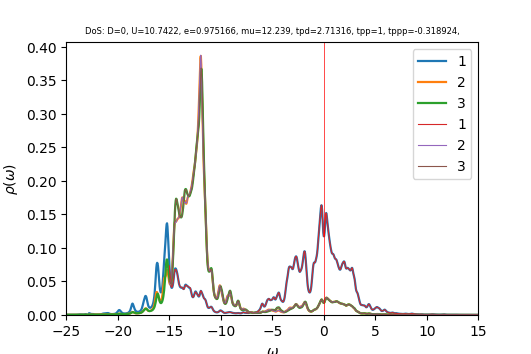

Source data for this figure (header and first rows):
w	up_1	up_2	up_3	down_1	down_2	down_3	cumul_up_1	cumul_up_2	cumul_up_3	cumul_down_1	cumul_down_2	cumul_down_3	
-25	0.0004189	0.0003204	0.0003134	6.33457e-05	3.87965e-05	3.87936e-05	0	0	0	0	0	0
-24.96	0.0004275	0.0003233	0.0003158	6.35726e-05	3.88897e-05	3.88865e-05	1.71189e-05	1.29461e-05	1.26442e-05	2.54545e-06	1.55715e-06	1.55702e-06
-24.92	0.0004245	0.000325	0.000318	6.38077e-05	3.8983e-05	3.89799e-05	3.41144e-05	2.59583e-05	2.53761e-05	5.10031e-06	3.11803e-06	3.11778e-06
-24.88	0.000416	0.000326	0.0003202	6.40697e-05	3.90765e-05	3.9074e-05	5.07712e-05	3.90117e-05	3.81978e-05	7.66567e-06	4.68265e-06	4.6823e-06
-24.84	0.0004112	0.0003273	0.0003228	6.4376e-05	3.91707e-05	3.91687e-05	6.72367e-05	5.21167e-05	5.11223e-05	1.02433e-05	6.25105e-06	6.25061e-06
-24.8	0.0004152	0.0003293	0.0003259	6.4705e-05	3.92656e-05	3.9264e-05	8.38602e-05	6.53031e-05	6.41705e-05	1.28341e-05	7.82324e-06	7.82275e-06
-24.76	0.0004288	0.0003322	0.0003295	6.49832e-05	3.93606e-05	3.93594e-05	0.000101	7.86041e-05	7.73646e-05	1.5436e-05	9.39924e-06	9.3987e-06
-24.72	0.0004491	0.0003356	0.0003335	6.51386e-05	3.94555e-05	3.94545e-05	0.000119	9.20422e-05	9.07184e-05	1.80442e-05	1.0979e-05	1.09785e-05
-24.68	0.0004678	0.0003389	0.0003372	6.51886e-05	3.95502e-05	3.95494e-05	0.0001377	0.0001056	0.0001042	2.06543e-05	1.25626e-05	1.2562e-05
-24.64	0.0004749	0.0003413	0.0003398	6.5215e-05	3.96453e-05	3.96446e-05	0.0001568	0.0001193	0.0001178	2.32655e-05	1.415e-05	1.41494e-05
-24.6	0.0004689	0.0003425	0.0003413	6.52771e-05	3.97411e-05	3.97405e-05	0.0001755	0.000133	0.0001315	2.58792e-05	1.57413e-05	1.57406e-05
-24.56	0.0004576	0.0003433	0.0003422	6.53923e-05	3.98378e-05	3.98373e-05	0.0001939	0.0001467	0.0001452	2.84975e-05	1.73364e-05	1.73357e-05
-24.52	0.0004457	0.0003443	0.0003433	6.55567e-05	3.99354e-05	3.9935e-05	0.0002117	0.0001605	0.0001589	3.11224e-05	1.89354e-05	1.89347e-05
-24.48	0.0004317	0.0003454	0.0003444	6.5763e-05	4.0034e-05	4.00336e-05	0.000229	0.0001744	0.0001727	3.37556e-05	2.05384e-05	2.05376e-05
-24.44	0.000415	0.0003466	0.0003457	6.60112e-05	4.01336e-05	4.01332e-05	0.0002456	0.0001882	0.0001866	3.63987e-05	2.21453e-05	2.21446e-05
-24.4	0.0003991	0.0003481	0.0003472	6.63101e-05	4.02346e-05	4.02342e-05	0.0002616	0.0002022	0.0002005	3.90537e-05	2.37563e-05	2.37555e-05
-24.36	0.0003874	0.0003499	0.000349	6.66699e-05	4.0337e-05	4.03366e-05	0.0002771	0.0002162	0.0002145	4.17232e-05	2.53714e-05	2.53706e-05
-24.32	0.0003807	0.000352	0.0003512	6.70881e-05	4.04409e-05	4.04405e-05	0.0002923	0.0002303	0.0002285	4.44094e-05	2.69907e-05	2.69899e-05
-24.28	0.0003785	0.0003545	0.0003536	6.75241e-05	4.05454e-05	4.05451e-05	0.0003075	0.0002445	0.0002427	4.71131e-05	2.86141e-05	2.86133e-05
-24.24	0.0003796	0.0003571	0.0003563	6.78794e-05	4.06485e-05	4.06481e-05	0.0003227	0.0002588	0.0002569	4.9831e-05	3.02417e-05	3.02408e-05
-24.2	0.0003832	0.00036	0.0003591	6.80573e-05	4.07479e-05	4.07476e-05	0.000338	0.0002732	0.0002713	5.2556e-05	3.18732e-05	3.18724e-05
-24.16	0.0003891	0.0003629	0.0003621	6.80779e-05	4.08443e-05	4.0844e-05	0.0003536	0.0002877	0.0002858	5.52818e-05	3.35086e-05	3.35078e-05
-24.12	0.0003982	0.0003662	0.0003654	6.805e-05	4.09399e-05	4.09396e-05	0.0003696	0.0003024	0.0003004	5.80065e-05	3.51479e-05	3.5147e-05
-24.08	0.0004113	0.0003697	0.0003689	6.80544e-05	4.10365e-05	4.10362e-05	0.000386	0.0003172	0.0003152	6.07314e-05	3.6791e-05	3.67901e-05
-24.04	0.0004295	0.0003736	0.0003729	6.81157e-05	4.11347e-05	4.11344e-05	0.0004032	0.0003321	0.0003302	6.34588e-05	3.8438e-05	3.84371e-05
-24	0.0004542	0.0003781	0.0003775	6.82309e-05	4.12343e-05	4.12341e-05	0.0004214	0.0003473	0.0003453	6.61908e-05	4.0089e-05	4.00881e-05
-23.96	0.0004876	0.0003831	0.0003827	6.83905e-05	4.13352e-05	4.1335e-05	0.0004409	0.0003626	0.0003606	6.89291e-05	4.17441e-05	4.17432e-05
-23.92	0.0005329	0.000389	0.000389	6.85871e-05	4.14372e-05	4.1437e-05	0.0004623	0.0003782	0.0003762	7.16754e-05	4.34032e-05	4.34023e-05
-23.88	0.000594	0.0003961	0.0003965	6.8817e-05	4.15401e-05	4.154e-05	0.0004861	0.000394	0.000392	7.44308e-05	4.50665e-05	4.50656e-05
-23.84	0.0006751	0.0004047	0.0004057	6.90796e-05	4.1644e-05	4.1644e-05	0.0005131	0.0004103	0.0004083	7.71967e-05	4.67339e-05	4.6733e-05
-23.8	0.0007758	0.000415	0.0004161	6.93771e-05	4.17487e-05	4.17489e-05	0.0005442	0.0004269	0.0004249	7.99746e-05	4.84055e-05	4.84046e-05
-23.76	0.0008827	0.0004266	0.0004262	6.9712e-05	4.18544e-05	4.18548e-05	0.0005795	0.000444	0.000442	8.27659e-05	5.00814e-05	5.00805e-05
-23.72	0.0009645	0.0004377	0.0004333	7.00837e-05	4.19609e-05	4.19617e-05	0.0006181	0.0004615	0.0004594	8.5572e-05	5.17615e-05	5.17607e-05
-23.68	0.0009879	0.000445	0.0004353	7.04866e-05	4.2068e-05	4.20697e-05	0.0006577	0.0004793	0.0004768	8.83943e-05	5.34459e-05	5.34451e-05
-23.64	0.0009461	0.0004466	0.0004333	7.09142e-05	4.21755e-05	4.21788e-05	0.0006956	0.0004972	0.0004941	9.12337e-05	5.51346e-05	5.5134e-05
-23.6	0.0008668	0.0004438	0.00043	7.13575e-05	4.22835e-05	4.22887e-05	0.0007303	0.0005149	0.0005114	9.40909e-05	5.68277e-05	5.68272e-05
-23.56	0.0007861	0.0004402	0.0004275	7.17791e-05	4.23919e-05	4.23983e-05	0.0007617	0.0005326	0.0005285	9.69649e-05	5.8525e-05	5.85248e-05
-23.52	0.0007237	0.0004381	0.0004263	7.21192e-05	4.25005e-05	4.25063e-05	0.0007907	0.0005501	0.0005455	9.98526e-05	6.02268e-05	6.02268e-05
-23.48	0.0006841	0.0004384	0.0004264	7.23783e-05	4.26094e-05	4.26125e-05	0.0008181	0.0005677	0.0005626	0.0001028	6.19328e-05	6.1933e-05
-23.44	0.0006672	0.0004409	0.0004277	7.26418e-05	4.27195e-05	4.27184e-05	0.0008448	0.0005853	0.0005797	0.0001057	6.36433e-05	6.36434e-05
-23.4	0.000673	0.0004459	0.0004302	7.30028e-05	4.28316e-05	4.28255e-05	0.0008718	0.0006032	0.000597	0.0001086	6.53583e-05	6.53582e-05
-23.36	0.0007027	0.0004536	0.000434	7.35249e-05	4.29466e-05	4.29347e-05	0.0008999	0.0006213	0.0006143	0.0001115	6.70779e-05	6.70773e-05
-23.32	0.0007603	0.0004646	0.000439	7.42613e-05	4.30655e-05	4.30464e-05	0.0009303	0.0006399	0.0006319	0.0001145	6.88022e-05	6.88009e-05
-23.28	0.0008519	0.0004796	0.0004455	7.52719e-05	4.31894e-05	4.3161e-05	0.0009645	0.0006591	0.0006498	0.0001175	7.05315e-05	7.0529e-05
-23.24	0.0009836	0.0004997	0.0004537	7.6605e-05	4.33194e-05	4.32786e-05	0.001004	0.0006792	0.0006679	0.0001206	7.2266e-05	7.22619e-05
-23.2	0.001149	0.0005238	0.0004633	7.82007e-05	4.34543e-05	4.33989e-05	0.00105	0.0007001	0.0006865	0.0001237	7.4006e-05	7.39996e-05
-23.16	0.001303	0.0005461	0.0004728	7.966e-05	4.3587e-05	4.35187e-05	0.001102	0.000722	0.0007054	0.0001269	7.57512e-05	7.57421e-05
-23.12	0.001331	0.0005514	0.0004784	8.00367e-05	4.36998e-05	4.36309e-05	0.001155	0.0007441	0.0007246	0.0001301	7.75009e-05	7.74891e-05
-23.08	0.001094	0.0005216	0.0004754	7.82748e-05	4.37717e-05	4.37276e-05	0.001199	0.000765	0.0007436	0.0001332	7.92535e-05	7.92399e-05
-23.04	0.0005584	0.000452	0.0004628	7.41801e-05	4.3798e-05	4.38073e-05	0.001221	0.0007831	0.0007621	0.0001362	8.10072e-05	8.0994e-05
-23	-0.0002168	0.00035	0.000443	6.82624e-05	4.37872e-05	4.38738e-05	0.001213	0.0007971	0.0007799	0.0001389	8.27605e-05	8.27507e-05
-22.96	-0.001186	0.0002213	0.0004175	6.08311e-05	4.37447e-05	4.39292e-05	0.001165	0.0008059	0.0007966	0.0001414	8.4512e-05	8.45096e-05
-22.92	-0.002095	0.0001006	0.0003955	5.35077e-05	4.37033e-05	4.39853e-05	0.001081	0.00081	0.0008124	0.0001435	8.62619e-05	8.62708e-05
-22.88	-0.001107	0.0002382	0.0004417	5.90314e-05	4.393e-05	4.41413e-05	0.001037	0.0008195	0.0008301	0.0001459	8.80208e-05	8.80382e-05
-22.84	0.00196	0.0006544	0.0005606	7.9933e-05	4.44805e-05	4.44201e-05	0.001116	0.0008457	0.0008526	0.0001491	8.98018e-05	8.98168e-05
-22.8	0.002744	0.0007564	0.0005941	8.58243e-05	4.4713e-05	4.45807e-05	0.001225	0.000876	0.0008763	0.0001525	9.15922e-05	9.16018e-05
-22.76	0.002477	0.0007183	0.0005876	8.46068e-05	4.47974e-05	4.46875e-05	0.001325	0.0009047	0.0008999	0.0001559	9.33858e-05	9.33911e-05
-22.72	0.00212	0.0006702	0.0005769	8.28853e-05	4.48726e-05	4.47923e-05	0.001409	0.0009316	0.000923	0.0001592	9.51825e-05	9.51846e-05
-22.68	0.001844	0.0006348	0.0005701	8.17963e-05	4.49618e-05	4.49042e-05	0.001483	0.000957	0.0009458	0.0001625	9.69828e-05	9.69825e-05
-22.64	0.001662	0.0006128	0.0005687	8.13395e-05	4.5065e-05	4.50228e-05	0.00155	0.0009815	0.0009686	0.0001658	9.87872e-05	9.87853e-05
... 940 more rows
